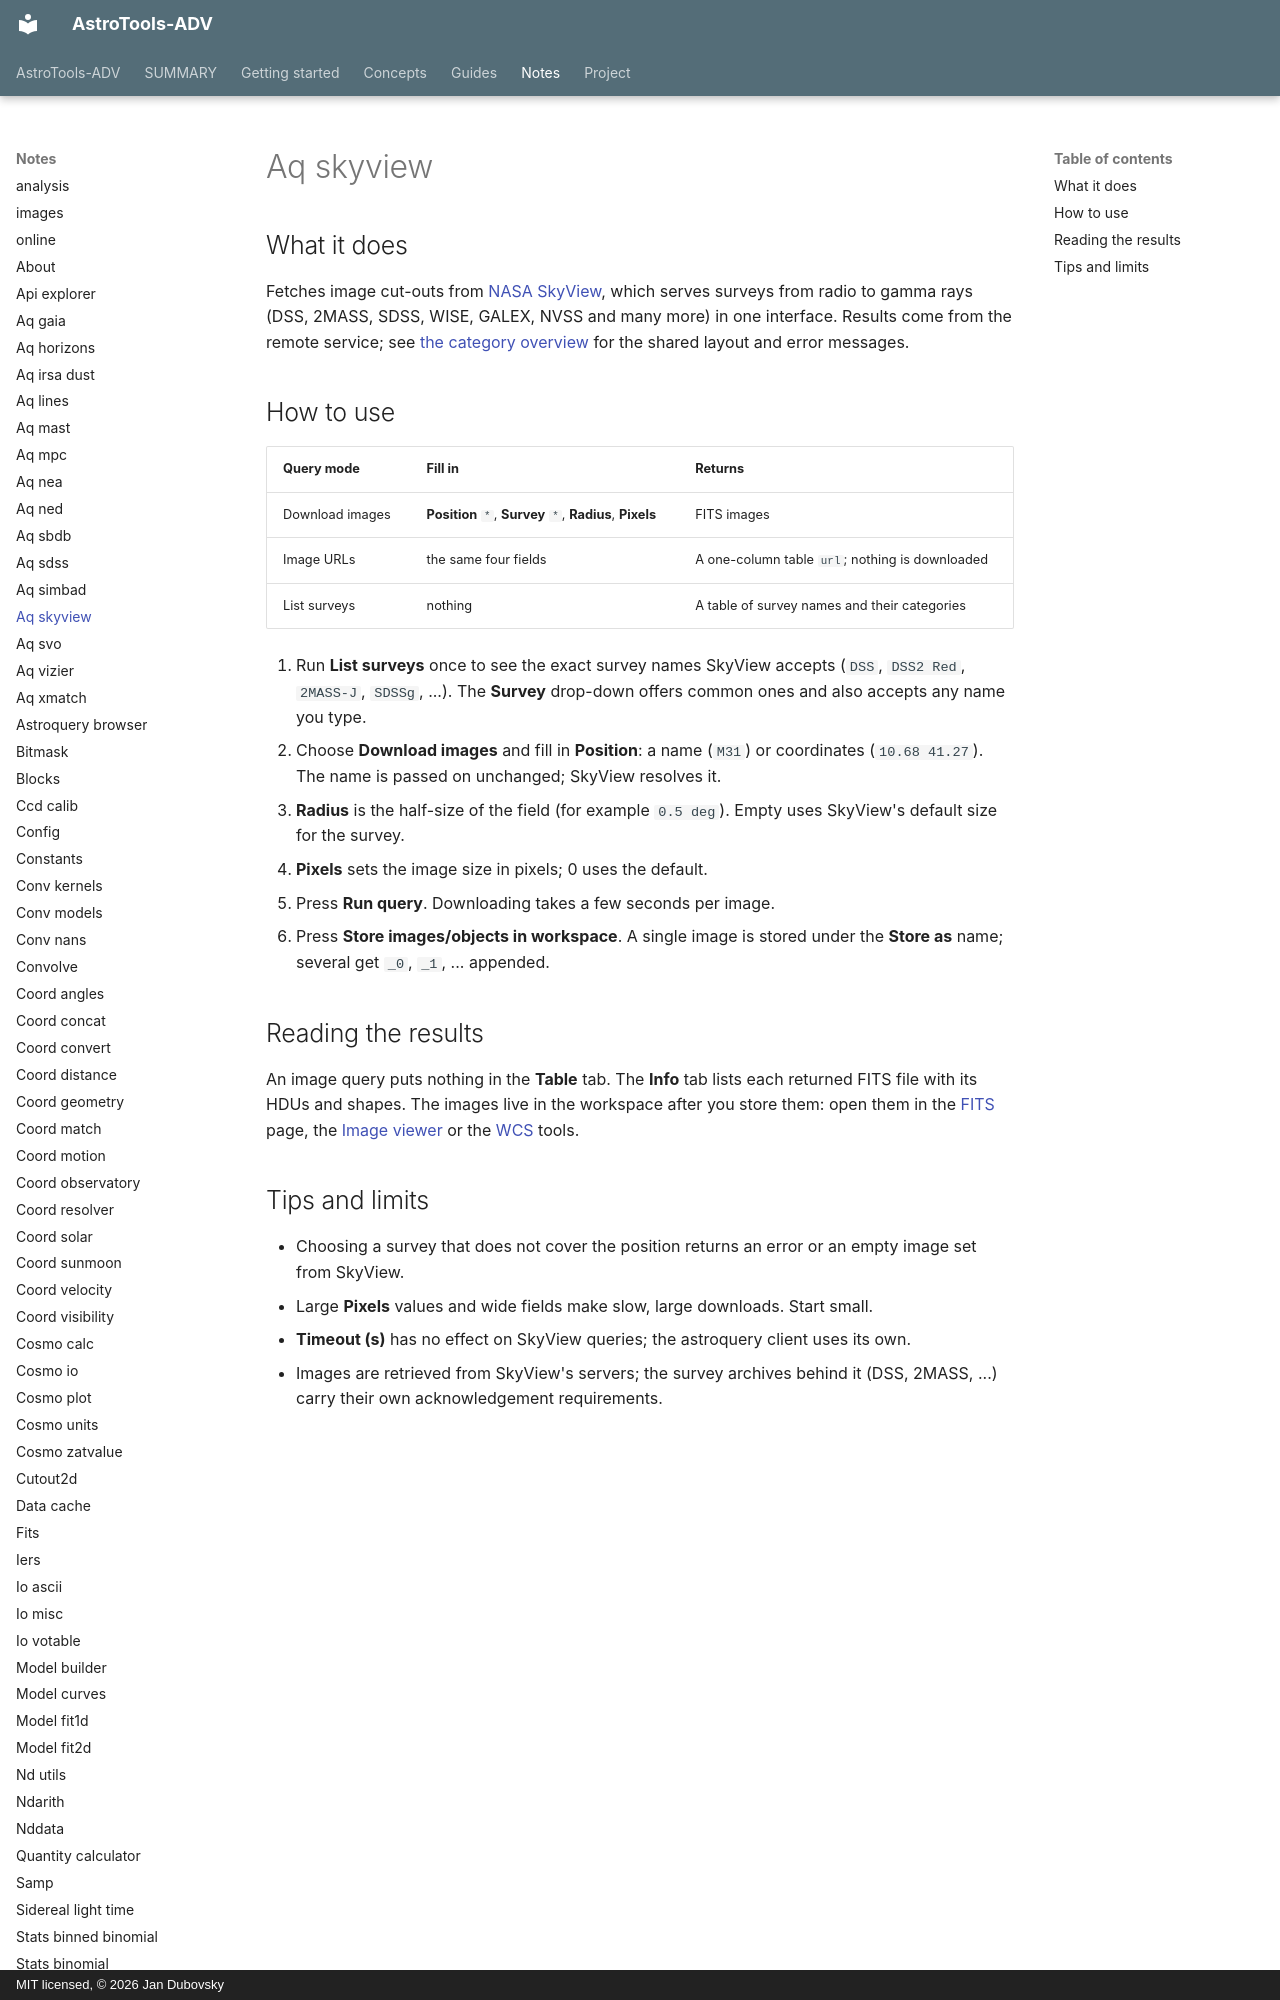

repository: jan-tdy/AstroTools-ADV · page: notes/aq_skyview/index.html · generator: mkdocs · copyright: MIT licensed, © 2026 Jan Dubovsky

## What it does

Fetches image cut-outs from [NASA SkyView](https://skyview.gsfc.nasa.gov/), which serves surveys from radio to gamma rays (DSS, 2MASS, SDSS, WISE, GALEX, NVSS and many more) in one interface. Results come from the remote service; see [the category overview](index.md) for the shared layout and error messages.
